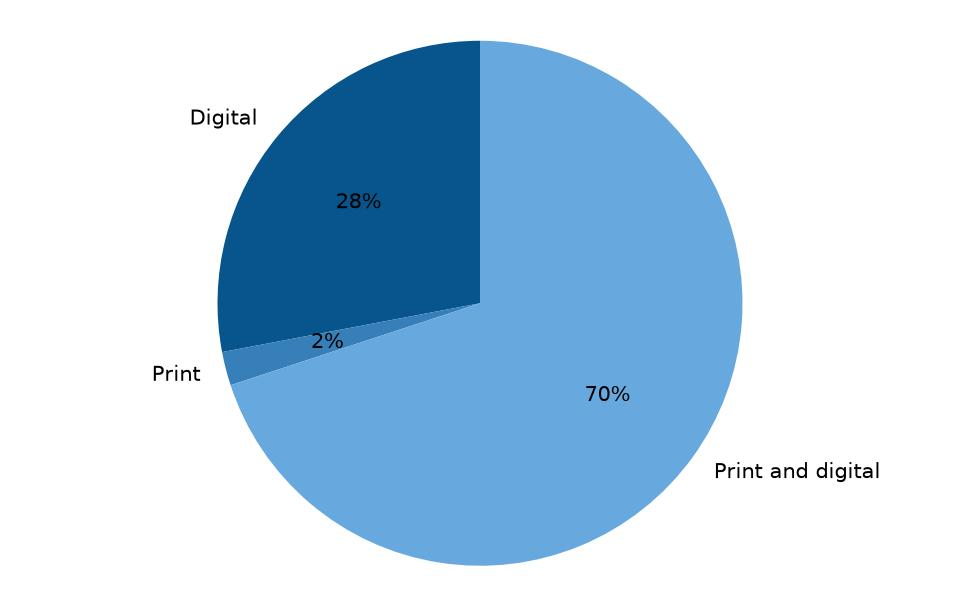

Data behind this chart, as committed beside it:
Format; Count; Percentage
Digital; 54; 28
Print; 4; 2
Print and digital; 135; 70
